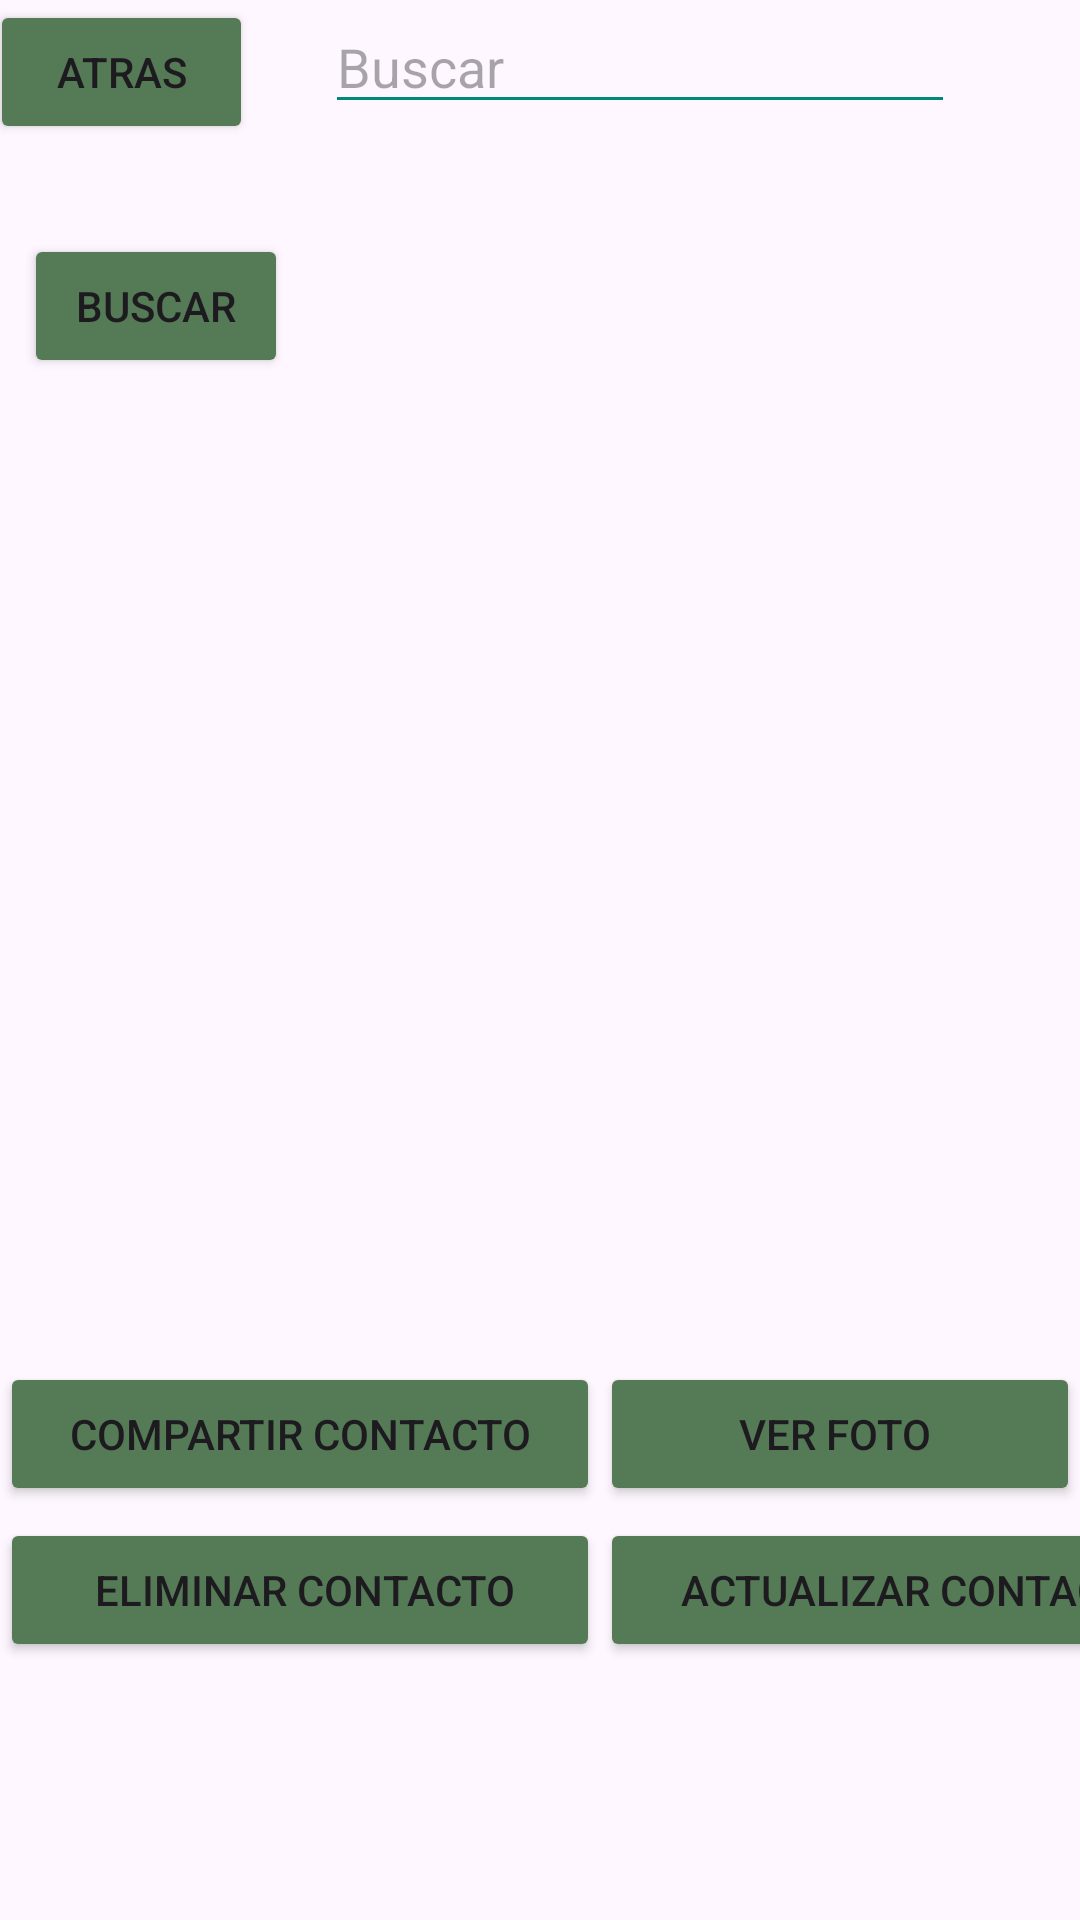

Layout XML and referenced resources for this Android screen:
<!-- AndroidManifest.xml: application theme Theme.PM1E17219 -->
<!-- res/layout/activity_list.xml -->
<?xml version="1.0" encoding="utf-8"?>
<ScrollView xmlns:android="http://schemas.android.com/apk/res/android"
    xmlns:app="http://schemas.android.com/apk/res-auto"
    xmlns:tools="http://schemas.android.com/tools"
    android:layout_width="match_parent"
    android:layout_height="match_parent"
    android:orientation="vertical"
    tools:context=".ActivityList">

    <androidx.constraintlayout.widget.ConstraintLayout
        android:layout_width="match_parent"
        android:layout_height="wrap_content">

        <ListView
            android:id="@+id/ListView"
            android:layout_width="0dp"
            android:layout_height="455dp"
            android:layout_marginTop="40dp"
            app:layout_constraintStart_toStartOf="parent"
            app:layout_constraintTop_toBottomOf="@+id/btnBuscar"
            tools:ignore="MissingConstraints" >




        </ListView>

        <Button
            android:id="@+id/btnBuscar"
            android:layout_width="wrap_content"
            android:layout_height="wrap_content"
            android:layout_marginStart="8dp"
            android:layout_marginTop="30dp"
            android:backgroundTint="#547B55"
            android:text="Buscar"
            app:layout_constraintStart_toStartOf="parent"
            app:layout_constraintTop_toBottomOf="@+id/button"
            tools:ignore="MissingConstraints" />

        <EditText
            android:id="@+id/edtBuscar"
            android:layout_width="wrap_content"
            android:layout_height="wrap_content"
            android:backgroundTint="#00897B"
            android:ems="10"
            android:hint="Buscar"
            android:inputType="text"
            app:layout_constraintEnd_toEndOf="parent"
            app:layout_constraintHorizontal_bias="0.23"
            app:layout_constraintStart_toEndOf="@+id/btnBuscar"
            tools:ignore="MissingConstraints"
            tools:layout_editor_absoluteY="94dp" />

        <LinearLayout
            android:id="@+id/linearLayout2"
            android:layout_width="0dp"
            android:layout_height="51dp"
            android:layout_marginBottom="116dp"
            android:orientation="horizontal"
            app:layout_constraintBottom_toBottomOf="parent"
            app:layout_constraintEnd_toEndOf="parent"
            app:layout_constraintHorizontal_bias="0.0"
            app:layout_constraintStart_toStartOf="parent">

            <Button
                android:id="@+id/btnCompartir"
                android:layout_width="200dp"
                android:layout_height="wrap_content"
                android:backgroundTint="#547B55"
                android:text="compartir contacto"
                tools:ignore="MissingConstraints" />

            <Button
                android:id="@+id/btnVer"
                android:layout_width="match_parent"
                android:layout_height="wrap_content"
                android:backgroundTint="#547B55"
                android:text="          Ver Foto           "
                tools:ignore="MissingConstraints" />

        </LinearLayout>

        <LinearLayout
            android:layout_width="0dp"
            android:layout_height="51dp"
            android:layout_marginTop="52dp"
            android:orientation="horizontal"
            app:layout_constraintEnd_toEndOf="parent"
            app:layout_constraintStart_toStartOf="parent"
            app:layout_constraintTop_toTopOf="@+id/linearLayout2">

            <Button
                android:id="@+id/btnEliminar"
                android:layout_width="200dp"
                android:layout_height="wrap_content"
                android:backgroundTint="#547B55"
                android:text="  Eliminar contacto "
                tools:ignore="MissingConstraints" />

            <Button
                android:id="@+id/btnActualizar"
                android:layout_width="213dp"
                android:layout_height="wrap_content"
                android:backgroundTint="#547B55"
                android:text="Actualizar contacto" />
        </LinearLayout>

        <Button
            android:id="@+id/button"
            android:layout_width="wrap_content"
            android:layout_height="wrap_content"
            android:layout_marginStart="5dp"
            android:layout_marginEnd="305dp"
            android:backgroundTint="#547B55"
            android:onClick="goBack"
            android:text="@string/btnregresar"
            app:layout_constraintEnd_toEndOf="parent"
            app:layout_constraintHorizontal_bias="0.23"
            app:layout_constraintStart_toStartOf="parent"
            tools:layout_editor_absoluteY="16dp" />

    </androidx.constraintlayout.widget.ConstraintLayout>
</ScrollView>
<!-- resources referenced by this layout -->
<resources>
  <string name="btnregresar">Atras</string>
  <style name="Theme.PM1E17219" parent="Base.Theme.PM1E17219" />
  <style name="Base.Theme.PM1E17219" parent="Theme.Material3.DayNight.NoActionBar">
          
          
      </style>
</resources>
